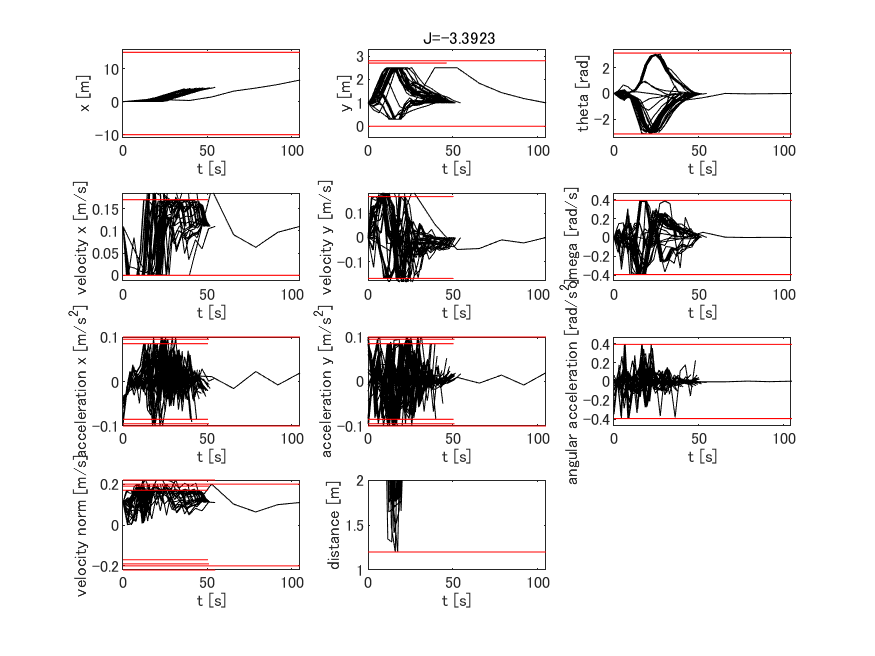

Data behind this chart, as committed beside it:
-10, 15, 0, 2.8, -3.14159265358979, 3.14159265358979, 0, 0.22, -0.22, 0.22, 0.22, -0.392699081698724, 0.392699081698724, -0.11, 0.11, -0.11, 0.11, -0.392699081698724, 0.392699081698724, 4.36408336461889, 1, 0, 0.11, 0
-10, 15, 0, 2.8, -3.142, 3.142, 0, 0.22, -0.22, 0.22, 0.22, -0.3927, 0.3927, -0.11, 0.11, -0.11, 0.11, -0.3927, 0.3927, 4.21, 1, 0, 0.11, 0
-10, 15, 0, 2.8, -3.142, 3.142, 0, 0.22, -0.22, 0.22, 0.22, -0.3927, 0.3927, -0.11, 0.11, -0.11, 0.11, -0.3927, 0.3927, 4.183, 1, 0, 0.11, 0
-10, 15, 0, 2.8, -3.142, 3.142, 0, 0.2, -0.2, 0.2, 0.2, -0.3927, 0.3927, -0.1, 0.1, -0.1, 0.1, -0.3927, 0.3927, 4.241, 1, 0, 0.11, 0
-10, 15, 0, 2.8, -3.142, 3.142, 0, 0.2, -0.2, 0.2, 0.2, -0.3927, 0.3927, -0.1, 0.1, -0.1, 0.1, -0.3927, 0.3927, 4.008, 1, 0, 0.11, 0
-10, 15, 0, 2.8, -3.142, 3.142, 0, 0.2, -0.2, 0.2, 0.2, -0.3927, 0.3927, -0.1, 0.1, -0.1, 0.1, -0.3927, 0.3927, 3.892, 1, 0, 0.11, 0
-10, 15, 0, 2.8, -3.142, 3.142, 0, 0.2, -0.2, 0.2, 0.2, -0.3927, 0.3927, -0.1, 0.1, -0.1, 0.1, -0.3927, 0.3927, 3.855, 1, 0, 0.11, 0
-10, 15, 0, 2.8, -3.142, 3.142, 0, 0.2, -0.2, 0.2, 0.2, -0.3927, 0.3927, -0.1, 0.1, -0.1, 0.1, -0.3927, 0.3927, 6.597, 1, 0, 0.11, 0
-10, 15, 0, 2.8, -3.142, 3.142, 0, 0.2, -0.2, 0.2, 0.2, -0.3927, 0.3927, -0.1, 0.1, -0.1, 0.1, -0.3927, 0.3927, 4.251, 1, 0, 0.11, 0
-10, 15, 0, 2.8, -3.142, 3.142, 0, 0.19, -0.19, 0.19, 0.19, -0.3927, 0.3927, -0.095, 0.095, -0.095, 0.095, -0.3927, 0.3927, 4.019, 1, 0, 0.11, 0
-10, 15, 0, 2.8, -3.142, 3.142, 0, 0.19, -0.19, 0.19, 0.19, -0.3927, 0.3927, -0.095, 0.095, -0.095, 0.095, -0.3927, 0.3927, 3.946, 1, 0, 0.11, 0
-10, 15, 0, 2.8, -3.142, 3.142, 0, 0.19, -0.19, 0.19, 0.19, -0.3927, 0.3927, -0.095, 0.095, -0.095, 0.095, -0.3927, 0.3927, 4.008, 1, 0, 0.11, 0
-10, 15, 0, 2.8, -3.142, 3.142, 0, 0.19, -0.19, 0.19, 0.19, -0.3927, 0.3927, -0.095, 0.095, -0.095, 0.095, -0.3927, 0.3927, 3.95, 1, 0, 0.11, 0
-10, 15, 0, 2.8, -3.142, 3.142, 0, 0.19, -0.19, 0.19, 0.19, -0.3927, 0.3927, -0.095, 0.095, -0.095, 0.095, -0.3927, 0.3927, 4.055, 1, 0, 0.11, 0
-10, 15, 0, 2.8, -3.142, 3.142, 0, 0.17, -0.17, 0.17, 0.17, -0.3927, 0.3927, -0.085, 0.085, -0.085, 0.085, -0.3927, 0.3927, 4.042, 1, 0, 0.11, 0
-10, 15, 0, 2.8, -3.142, 3.142, 0, 0.17, -0.17, 0.17, 0.17, -0.3927, 0.3927, -0.085, 0.085, -0.085, 0.085, -0.3927, 0.3927, 4.088, 1, 0, 0.11, 0
-10, 15, 0, 2.8, -3.142, 3.142, 0, 0.17, -0.17, 0.17, 0.17, -0.3927, 0.3927, -0.085, 0.085, -0.085, 0.085, -0.3927, 0.3927, 4.025, 1, 0, 0.11, 0
-10, 15, 0, 2.8, -3.142, 3.142, 0, 0.17, -0.17, 0.17, 0.17, -0.3927, 0.3927, -0.085, 0.085, -0.085, 0.085, -0.3927, 0.3927, 3.769, 1, 0, 0.11, 0
-10, 15, 0, 2.8, -3.142, 3.142, 0, 0.17, -0.17, 0.17, 0.17, -0.3927, 0.3927, -0.085, 0.085, -0.085, 0.085, -0.3927, 0.3927, 3.948, 1, 0, 0.11, 0
-10, 15, 0, 2.8, -3.142, 3.142, 0, 0.17, -0.17, 0.17, 0.17, -0.3927, 0.3927, -0.085, 0.085, -0.085, 0.085, -0.3927, 0.3927, 3.856, 1, 0, 0.11, 0
-10, 15, 0, 2.8, -3.142, 3.142, 0, 0.17, -0.17, 0.17, 0.17, -0.3927, 0.3927, -0.085, 0.085, -0.085, 0.085, -0.3927, 0.3927, 4.072, 1, 0, 0.11, 0
-10, 15, 0, 2.8, -3.142, 3.142, 0, 0.17, -0.17, 0.17, 0.17, -0.3927, 0.3927, -0.085, 0.085, -0.085, 0.085, -0.3927, 0.3927, 4.036, 1, 0, 0.11, 0
-10, 15, 0, 2.8, -3.142, 3.142, 0, 0.17, -0.17, 0.17, 0.17, -0.3927, 0.3927, -0.085, 0.085, -0.085, 0.085, -0.3927, 0.3927, 3.907, 1, 0, 0.11, 0
-10, 15, 0, 2.8, -3.142, 3.142, 0, 0.17, -0.17, 0.17, 0.17, -0.3927, 0.3927, -0.085, 0.085, -0.085, 0.085, -0.3927, 0.3927, 3.788, 1, 0, 0.11, 0
-10, 15, 0, 2.7, -3.142, 3.142, 0, 0.17, -0.17, 0.17, 0.17, -0.3927, 0.3927, -0.085, 0.085, -0.085, 0.085, -0.3927, 0.3927, 3.977, 1, 0, 0.11, 0
-10, 15, 0, 2.8, -3.142, 3.142, 0, 0.17, -0.17, 0.17, 0.17, -0.3927, 0.3927, -0.085, 0.085, -0.085, 0.085, -0.3927, 0.3927, 4.18, 1, 0, 0.11, 0
-10, 15, 0, 2.8, -3.142, 3.142, 0, 0.17, -0.17, 0.17, 0.17, -0.3927, 0.3927, -0.085, 0.085, -0.085, 0.085, -0.3927, 0.3927, 4.067, 1, 0, 0.11, 0
-10, 15, 0, 2.8, -3.142, 3.142, 0, 0.17, -0.17, 0.17, 0.17, -0.3927, 0.3927, -0.085, 0.085, -0.085, 0.085, -0.3927, 0.3927, 3.944, 1, 0, 0.11, 0
-10, 15, 0, 2.8, -3.142, 3.142, 0, 0.17, -0.17, 0.17, 0.17, -0.3927, 0.3927, -0.085, 0.085, -0.085, 0.085, -0.3927, 0.3927, 4.055, 1, 0, 0.11, 0
-10, 15, 0, 2.8, -3.142, 3.142, 0, 0.17, -0.17, 0.17, 0.17, -0.3927, 0.3927, -0.085, 0.085, -0.085, 0.085, -0.3927, 0.3927, 4.037, 1, 0, 0.11, 0
-10, 15, 0, 2.8, -3.142, 3.142, 0, 0.17, -0.17, 0.17, 0.17, -0.3927, 0.3927, -0.085, 0.085, -0.085, 0.085, -0.3927, 0.3927, 4.165, 1, 0, 0.11, 0
-10, 15, 0, 2.8, -3.142, 3.142, 0, 0.17, -0.17, 0.17, 0.17, -0.3927, 0.3927, -0.085, 0.085, -0.085, 0.085, -0.3927, 0.3927, 4.099, 1, 0, 0.11, 0
-10, 15, 0, 2.8, -3.142, 3.142, 0, 0.17, -0.17, 0.17, 0.17, -0.3927, 0.3927, -0.085, 0.085, -0.085, 0.085, -0.3927, 0.3927, 3.689, 1, 0, 0.11, 0
-10, 15, 0, 2.8, -3.142, 3.142, 0, 0.17, -0.17, 0.17, 0.17, -0.3927, 0.3927, -0.085, 0.085, -0.085, 0.085, -0.3927, 0.3927, 3.938, 1, 0, 0.11, 0
